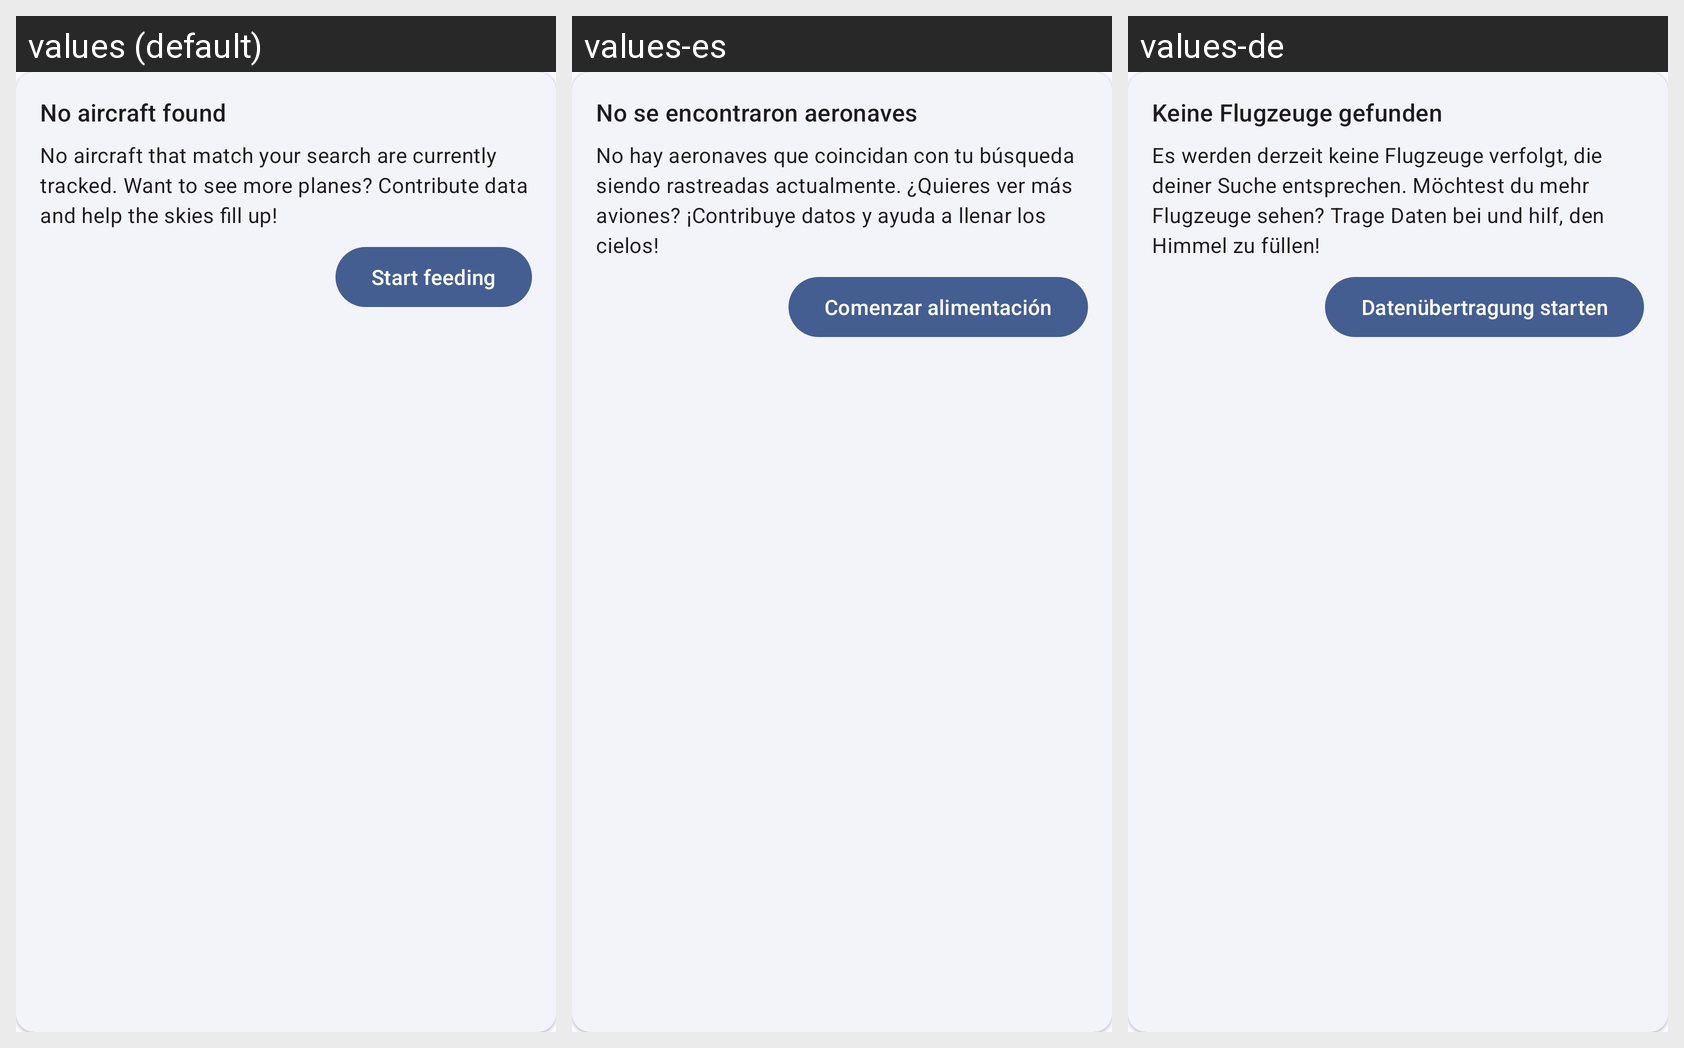

Locale-by-locale string values for the Android screen shown in this grid:
Android screen res/layout/search_list_empty_item.xml rendered under 3 locales, left to right: values (default), values-es, values-de. Device: Nexus 5 (rendered at 1080×1920; each locale shown at half size, 540×960, under a caption strip naming it); theme AppTheme.
Other locales in the repository, not shown: values-fr, values-it, values-ru.
Strings drawn on this screen, with the default value and each locale's value (text and hints the layout hard-codes, and strings that could not be matched under every locale, appear in the picture but are not listed):

search_empty_title
  values: No aircraft found
  values-es: No se encontraron aeronaves
  values-de: Keine Flugzeuge gefunden

search_empty_body
  values: No aircraft that match your search are currently tracked. Want to see more planes? Contribute data and help the skies fill up!
  values-es: No hay aeronaves que coincidan con tu búsqueda siendo rastreadas actualmente. ¿Quieres ver más aviones? ¡Contribuye datos y ayuda a llenar los cielos!
  values-de: Es werden derzeit keine Flugzeuge verfolgt, die deiner Suche entsprechen. Möchtest du mehr Flugzeuge sehen? Trage Daten bei und hilf, den Himmel zu füllen!

common_start_feeding_action
  values: Start feeding
  values-es: Comenzar alimentación
  values-de: Datenübertragung starten
